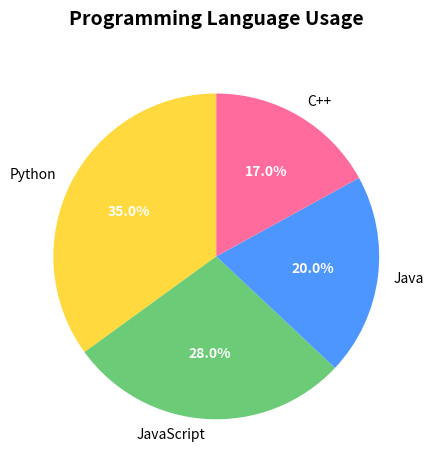

Generate this figure with matplotlib:
import matplotlib.pyplot as plt

# Pie charts show parts of a whole (percentages)
# Define data: categories and sizes
programming_languages = ['Python', 'JavaScript', 'Java', 'C++']
usage_percentage = [35, 28, 20, 17]

# Colors for each slice (optional but makes it prettier)
colors = ['#FFD93D', '#6BCB77', '#4D96FF', '#FF6B9D']

# Create figure and axis
fig, ax = plt.subplots()

# Create pie chart
# autopct='%1.1f%%' displays percentage on each slice
wedges, texts, autotexts = ax.pie(usage_percentage, 
                                    labels=programming_languages,
                                    autopct='%1.1f%%',
                                    colors=colors,
                                    startangle=90,
                                    textprops={'fontsize': 10})

# Make percentage text bold for better visibility
for autotext in autotexts:
    autotext.set_color('white')
    autotext.set_fontweight('bold')

# Add title
ax.set_title('Programming Language Usage', fontsize=14, fontweight='bold', pad=20)

plt.tight_layout()
plt.show()